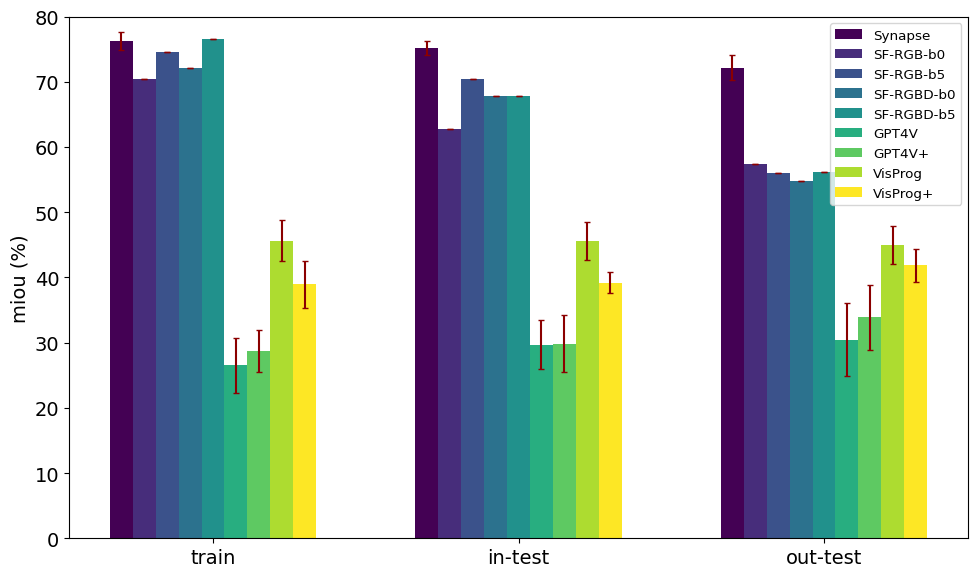

Write the Python code that produced this figure.
import matplotlib.pyplot as plt
import numpy as np
from PIL import Image
plt.rcParams['font.size'] = 14
plt.rcParams['font.family'] = 'Times New Roman'

methods = [
    'Synapse',
    'SF-RGB-b0',
    'SF-RGB-b5',
    'SF-RGBD-b0',
    'SF-RGBD-b5',
    'GPT4V',
    'GPT4V+',
    'VisProg',
    'VisProg+'
]

iou_data = {
    'train': [77.64-1.41, 70.49, 74.59, 72.17, 76.48, 26.56, 28.73, 45.62, 38.94],
    'in-test': [76.29-1.06, 62.75, 70.48, 67.83, 67.81, 29.71, 29.86, 45.63, 39.21],
    'out-test': [74.07-1.89, 57.42, 56.00, 54.75, 56.11, 30.45, 33.92, 44.98, 41.83]
}

error_bounds = {
    'train':    [1.41, 0.0, 0.0, 0.0, 0.0, 4.22, 3.23, 3.12, 3.56],
    'in-test':  [1.06, 0.0, 0.0, 0.0, 0.0, 3.76, 4.34, 2.92, 1.65],
    'out-test': [1.89, 0.0, 0.0, 0.0, 0.0, 5.61, 4.98, 2.87, 2.53]
}


# Define colors for each method
colors = plt.cm.viridis(np.linspace(0, 1, len(methods)))

# Start plotting
fig, ax = plt.subplots()
fig.set_size_inches(10, 6)
# Define the bar width and positions for each group
bar_width = 0.15
half_num_bars = 4
indices = np.arange(start=0, stop=2 * len(iou_data), step=2)

# Create bars for each method
for i, method in enumerate(methods):
    bar_positions = indices - bar_width * half_num_bars + i * bar_width
    print(bar_positions)
    ax.bar(bar_positions[0], iou_data['train'][i], width=bar_width, color=colors[i], label=method)
    ax.bar(bar_positions[1], iou_data['in-test'][i], width=bar_width, color=colors[i])
    ax.bar(bar_positions[2], iou_data['out-test'][i], width=bar_width, color=colors[i])

    # Error bars
    err_capsize = 2  # Size of the cap on error bars
    ax.errorbar(bar_positions[0], iou_data['train'][i], yerr=error_bounds['train'][i], fmt='none', ecolor='darkred', capsize=err_capsize)
    ax.errorbar(bar_positions[1], iou_data['in-test'][i], yerr=error_bounds['in-test'][i], fmt='none', ecolor='darkred', capsize=err_capsize)
    ax.errorbar(bar_positions[2], iou_data['out-test'][i], yerr=error_bounds['out-test'][i], fmt='none', ecolor='darkred', capsize=err_capsize)


# # Add lines connecting the tops of the bars for each method
# for i, color in enumerate(colors):
#     ax.plot(indices, [iou_data['train'][i], iou_data['in-test'][i], iou_data['out-test'][i]], color=color, marker='o')

# Add x-tick labels
ax.set_xticks(indices)
ax.set_xticklabels(['train', 'in-test', 'out-test'])

# Setting the y-axis label
ax.set_ylabel('miou (%)')
ax.set_ylim(0, 80)

# Add legend
ax.legend(loc='upper right', fontsize='x-small')

# Add a title and labels to the axes
# plt.title('Comparison of IOU_safe scores across different methods')

# Show plot
plt.tight_layout()
plt.show()

# save
# fig.savefig('/home/dynamo/AMRL_Research/repos/nspl/scripts/safety/plots/figs/barplot_methods.png', dpi=300)
